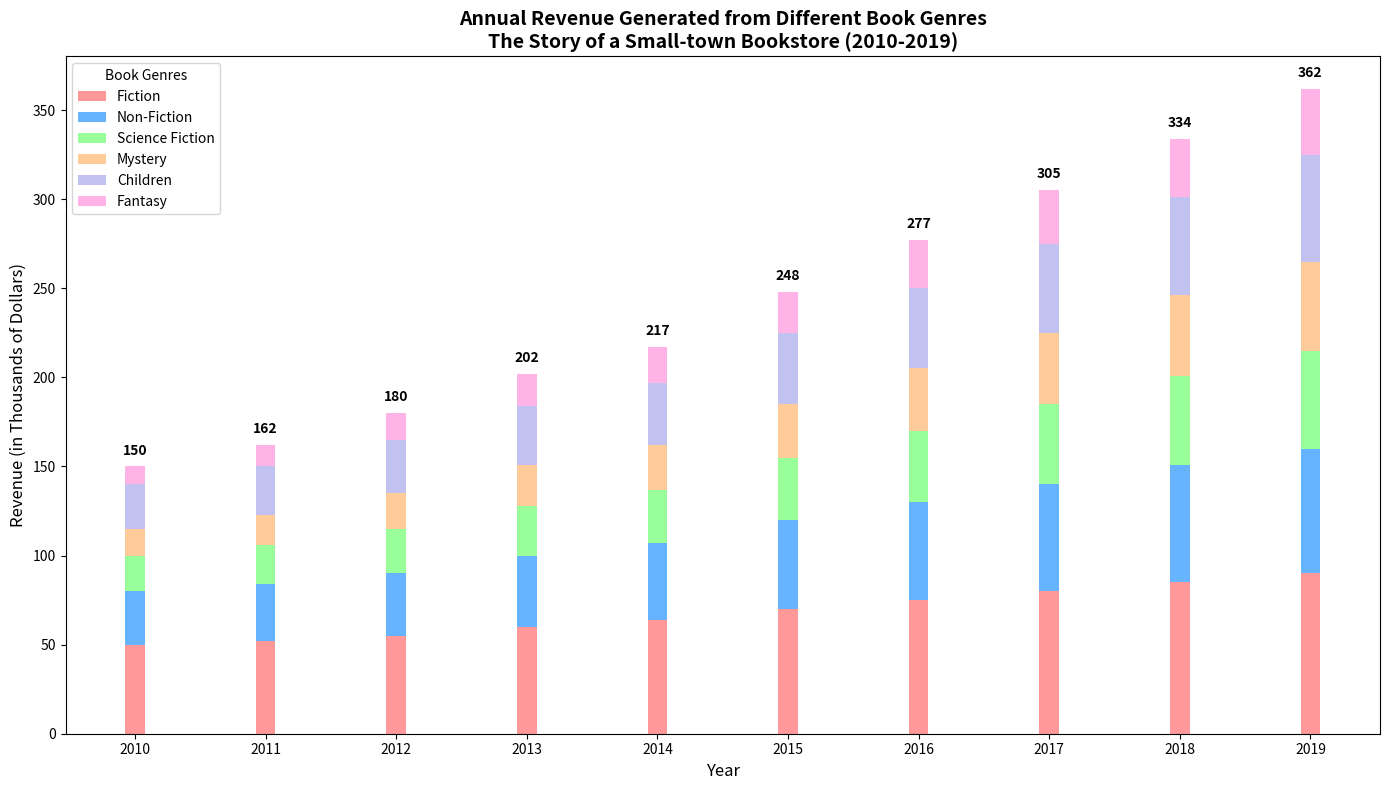

Recreate this plot in Python.
import matplotlib.pyplot as plt
import numpy as np

years = np.arange(2010, 2020)
book_genres = ['Fiction', 'Non-Fiction', 'Science Fiction', 'Mystery', 'Children', 'Fantasy']

# Revenue data in thousands of dollars
revenue_data = np.array([
    [50, 52, 55, 60, 64, 70, 75, 80, 85, 90],  # Fiction
    [30, 32, 35, 40, 43, 50, 55, 60, 66, 70],  # Non-Fiction
    [20, 22, 25, 28, 30, 35, 40, 45, 50, 55],  # Science Fiction
    [15, 17, 20, 23, 25, 30, 35, 40, 45, 50],  # Mystery
    [25, 27, 30, 33, 35, 40, 45, 50, 55, 60],  # Children
    [10, 12, 15, 18, 20, 23, 27, 30, 33, 37],  # Fantasy (newly added genre)
])

# Initialize the figure
fig, ax = plt.subplots(figsize=(14, 8))

# Define bar widths and positions
width = 0.15
positions = np.arange(len(years))

# Colors for each genre
colors = ['#ff9999','#66b3ff','#99ff99','#ffcc99', '#c2c2f0', '#ffb3e6']

# Create stacked bar chart
bottoms = np.zeros(len(years))
for i, genre in enumerate(book_genres):
    ax.bar(positions, revenue_data[i], width, bottom=bottoms, color=colors[i], label=genre)
    bottoms += revenue_data[i]

# Add grid, labels, title, and legend
ax.set_xticks(positions)
ax.set_xticklabels(years)
ax.set_xlabel('Year', fontsize=12)
ax.set_ylabel('Revenue (in Thousands of Dollars)', fontsize=12)
ax.set_title('Annual Revenue Generated from Different Book Genres\nThe Story of a Small-town Bookstore (2010-2019)', fontsize=14, fontweight='bold')
ax.legend(title='Book Genres', fontsize=10)

# Annotate revenue for each year
for i in range(len(years)):
    total_value = sum(revenue_data[:, i])
    ax.text(i, total_value + 5, f'{total_value}', ha='center', va='bottom', fontsize=10, fontweight='bold')

# Optimize layout
plt.tight_layout()

# Display the plot
plt.show()
